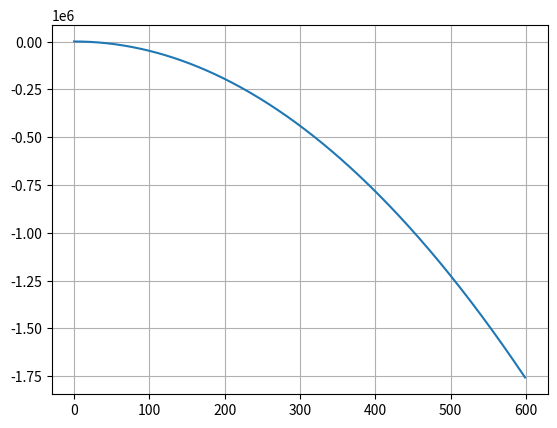

Recreate this plot in Python.
# %% Cell 1
import numpy as np
import matplotlib.pyplot as plt
#%% Cell 2
mo = 1500
q = 2.5
u = 6000
vo = 0
g = 9.8
y0 = 1000 #m
t = np.arange(0,int(1500/2.5))

def v(t):
    return vo -g*t

def y(t):
    return y0 + vo*t - 0.5*g*(t**2)

plt.plot(t,y(t))
plt.grid()

plt.show()
